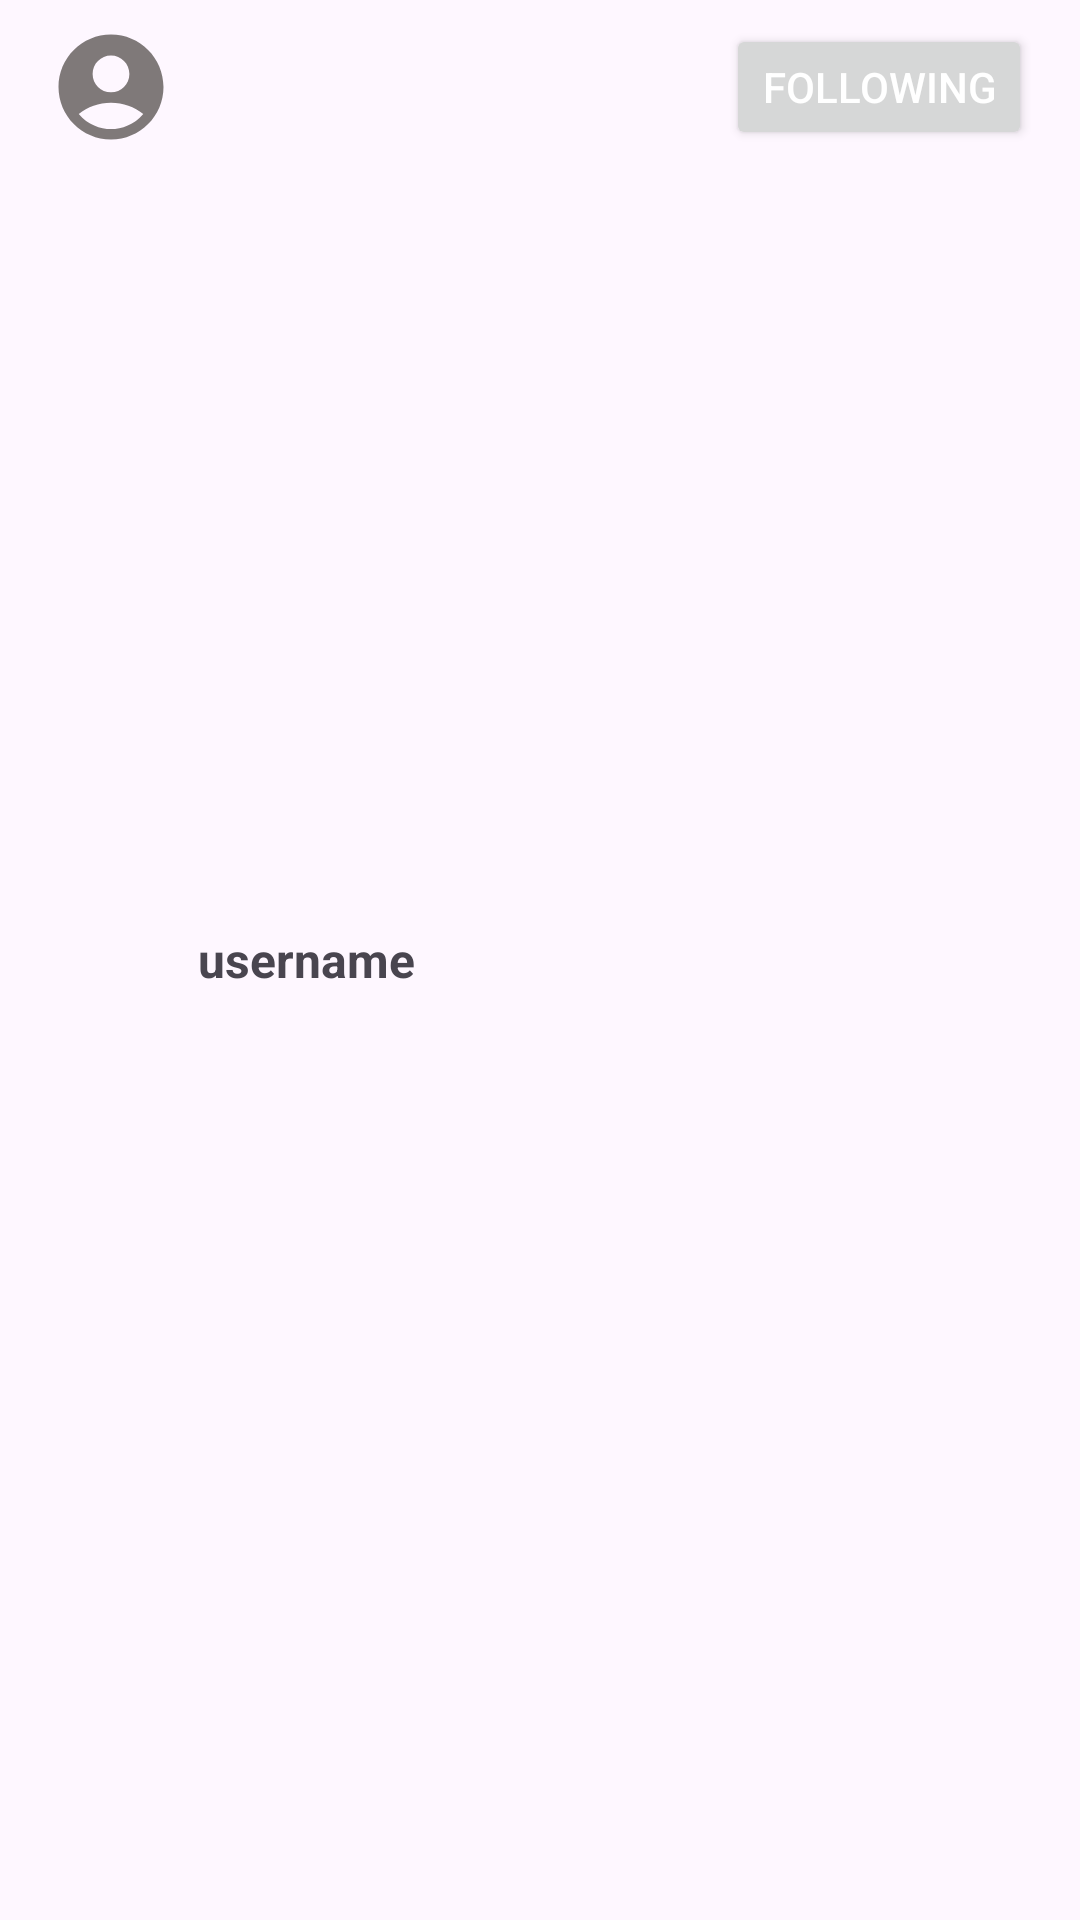

Here is an Android app screen rendered from its layout file. Give the layout XML and the strings, colors and styles it references.
<!-- AndroidManifest.xml: application theme Theme.Tiktok -->
<!-- res/layout/followingblocks.xml -->
<?xml version="1.0" encoding="utf-8"?>
<RelativeLayout xmlns:android="http://schemas.android.com/apk/res/android"
    android:orientation="horizontal"
    android:layout_width="match_parent"
    android:layout_height="60dp"
    android:padding="8dp"
    android:gravity="center"
    >

    <ImageView
        android:layout_width="42dp"
        android:layout_height="42dp"
        android:id="@+id/profile_icon"
        android:src="@drawable/icon_account_circle"
        android:layout_marginStart="8dp"

        />
    <LinearLayout
        android:layout_width="wrap_content"
        android:layout_height="match_parent"
        android:orientation="vertical"
        android:layout_toEndOf="@+id/profile_icon"
        android:layout_marginStart="8dp"
        android:id="@+id/block"
        >
    <TextView
        android:layout_width="match_parent"
        android:layout_height="match_parent"
        android:text="username"
        android:id="@+id/username_view"
        android:textSize="16sp"
        android:textStyle="bold"
        android:gravity="center"
        />

</LinearLayout>
    
    <Button
        android:layout_width="wrap_content"
        android:layout_height="42dp"
        android:id="@+id/follow_unfollow_btn"
        android:text="Following"
        android:layout_marginHorizontal="8dp"
        android:layout_alignParentEnd="true"
        android:textColor="@color/white"
        />
</RelativeLayout>
<!-- resources referenced by this layout -->
<resources>
  <color name="white">#FFFFFFFF</color>
  <!-- drawable icon_account_circle (drawable) -->
  <vector xmlns:android="http://schemas.android.com/apk/res/android" android:height="64dp" android:tint="#7F7979" android:viewportHeight="24" android:viewportWidth="24" android:width="64dp">
        
      <path android:fillColor="@android:color/white" android:pathData="M12,2C6.48,2 2,6.48 2,12s4.48,10 10,10s10,-4.48 10,-10S17.52,2 12,2zM12,6c1.93,0 3.5,1.57 3.5,3.5S13.93,13 12,13s-3.5,-1.57 -3.5,-3.5S10.07,6 12,6zM12,20c-2.03,0 -4.43,-0.82 -6.14,-2.88C7.55,15.8 9.68,15 12,15s4.45,0.8 6.14,2.12C16.43,19.18 14.03,20 12,20z"/>
      
  </vector>
  <style name="Theme.Tiktok" parent="Base.Theme.Tiktok" />
  <style name="Base.Theme.Tiktok" parent="Theme.Material3.DayNight.NoActionBar">
          
      </style>
</resources>
